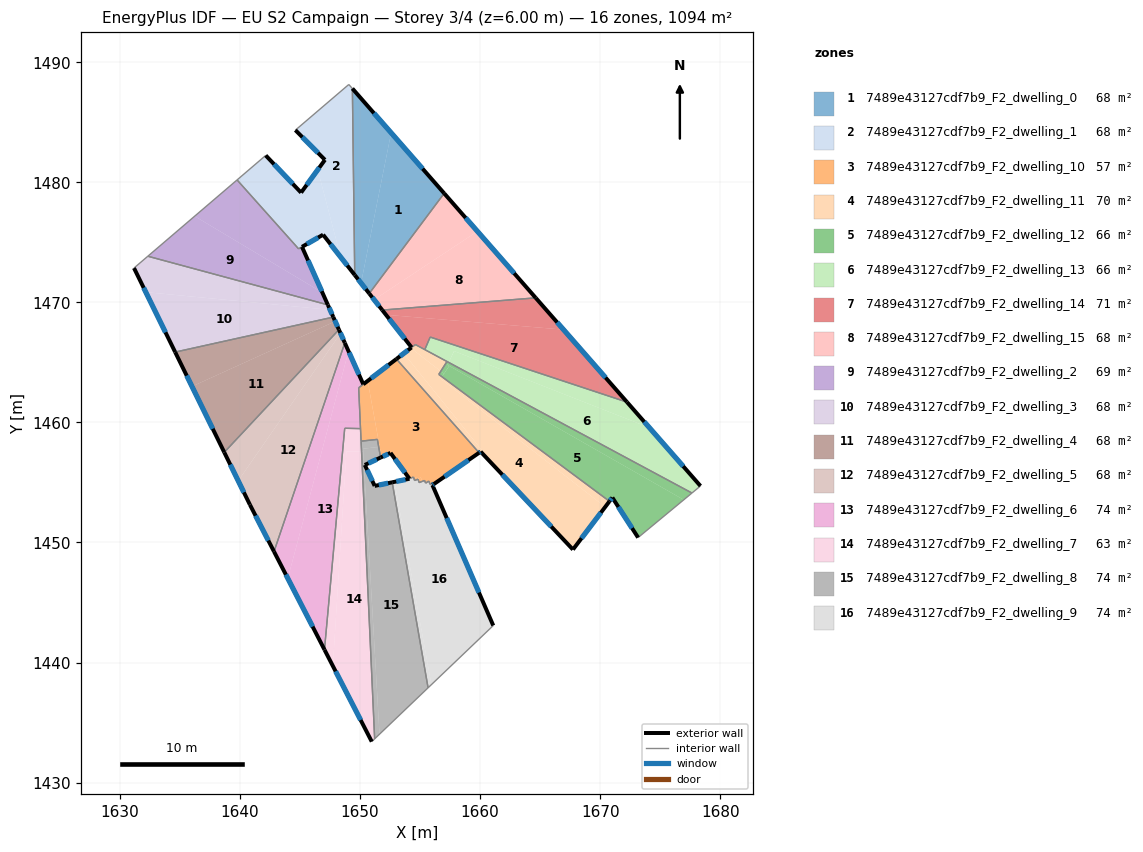
=== STOREY PLAN SPEC (per zone: floor XY polygon, exterior-wall plan segments, windows/doors) ===
zone 1: 7489e43127cdf7b9_F2_dwelling_0  (68.4 m²)
  floor: (1652.59, 1484.12) (1657.01, 1479.08) (1650.77, 1470.74) (1650.09, 1471.61)
  floor: (1649.36, 1487.81) (1652.59, 1484.12) (1650.09, 1471.61) (1649.56, 1472.28)
  exterior wall: (1649.56, 1472.28) – (1650.77, 1470.74)  [2.0 m]
    window: (1649.84, 1471.92) – (1650.48, 1471.10)  [1.7 m²]
  exterior wall: (1657.01, 1479.08) – (1649.36, 1487.81)  [11.6 m]
    window: (1655.21, 1481.13) – (1651.16, 1485.76)  [9.8 m²]
  interior walls: 2
zone 2: 7489e43127cdf7b9_F2_dwelling_1  (68.2 m²)
  floor: (1649.36, 1487.81) (1649.56, 1472.28) (1648.39, 1473.77) (1646.48, 1481.05) (1647.08, 1481.87) (1644.62, 1484.35) (1649.07, 1488.15)
  floor: (1646.48, 1481.05) (1648.39, 1473.77) (1646.92, 1475.64) (1644.88, 1474.46) (1639.76, 1480.20) (1642.15, 1482.24) (1645.09, 1479.14)
  exterior wall: (1645.09, 1479.14) – (1642.15, 1482.24)  [4.3 m]
    window: (1644.40, 1479.87) – (1642.84, 1481.51)  [3.6 m²]
  exterior wall: (1647.08, 1481.87) – (1645.09, 1479.14)  [3.4 m]
    window: (1646.61, 1481.23) – (1645.56, 1479.78)  [2.9 m²]
  exterior wall: (1644.62, 1484.35) – (1647.08, 1481.87)  [3.5 m]
    window: (1645.20, 1483.77) – (1646.50, 1482.45)  [2.9 m²]
  exterior wall: (1646.92, 1475.64) – (1649.56, 1472.28)  [4.3 m]
    window: (1647.54, 1474.85) – (1648.94, 1473.07)  [3.6 m²]
  exterior wall: (1645.17, 1474.63) – (1646.92, 1475.64)  [2.0 m]
    window: (1645.58, 1474.86) – (1646.51, 1475.40)  [1.7 m²]
  interior walls: 6
zone 3: 7489e43127cdf7b9_F2_dwelling_10  (57.1 m²)
  floor: (1653.03, 1465.28) (1659.92, 1457.47) (1656.16, 1454.87) (1656.09, 1455.01) (1655.84, 1454.84) (1655.72, 1455.12) (1655.47, 1454.95) (1655.35, 1455.22) (1655.18, 1455.11) (1655.07, 1455.41) (1654.79, 1455.31) (1654.74, 1455.45) (1654.47, 1455.39) (1654.45, 1455.45) (1654.11, 1455.32) (1652.54, 1457.46) (1651.79, 1457.11) (1650.64, 1463.46)
  floor: (1655.35, 1455.22) (1655.47, 1454.95) (1655.37, 1455.16) (1654.92, 1454.99) (1654.83, 1455.27) (1654.55, 1455.17) (1654.47, 1455.39) (1654.74, 1455.45) (1654.79, 1455.31) (1655.07, 1455.41) (1655.18, 1455.11)
  floor: (1651.64, 1457.97) (1651.79, 1457.11) (1651.71, 1457.07) (1651.56, 1457.96)
  floor: (1650.64, 1463.46) (1651.64, 1457.97) (1651.56, 1457.96) (1651.45, 1458.59) (1650.09, 1458.44) (1649.89, 1462.88)
  exterior wall: (1652.54, 1457.46) – (1654.11, 1455.32)  [2.7 m]
    window: (1652.91, 1456.96) – (1653.74, 1455.82)  [2.2 m²]
  exterior wall: (1651.71, 1457.07) – (1652.54, 1457.46)  [0.9 m]
    window: (1651.91, 1457.16) – (1652.35, 1457.37)  [0.8 m²]
  exterior wall: (1656.16, 1454.87) – (1659.92, 1457.47)  [4.6 m]
    window: (1657.04, 1455.48) – (1659.03, 1456.86)  [3.9 m²]
  exterior wall: (1653.03, 1465.28) – (1650.27, 1463.18)  [3.5 m]
    window: (1652.38, 1464.79) – (1650.92, 1463.67)  [2.9 m²]
  interior walls: 17
zone 4: 7489e43127cdf7b9_F2_dwelling_11  (70.2 m²)
  floor: (1670.42, 1452.96) (1667.74, 1449.41) (1661.44, 1456.09) (1653.65, 1465.75) (1654.23, 1466.20) (1656.73, 1464.26) (1656.56, 1464.00) (1656.82, 1463.80) (1656.71, 1463.64)
  floor: (1653.65, 1465.75) (1661.44, 1456.09) (1660.05, 1457.56) (1659.92, 1457.47) (1653.03, 1465.28)
  floor: (1670.78, 1453.43) (1670.42, 1452.96) (1656.71, 1463.64) (1656.83, 1463.80)
  floor: (1657.24, 1465.07) (1656.73, 1464.26) (1654.23, 1466.20) (1654.30, 1466.25) (1654.62, 1466.48)
  exterior wall: (1667.74, 1449.41) – (1670.78, 1453.43)  [5.0 m]
    window: (1668.45, 1450.35) – (1670.06, 1452.49)  [4.3 m²]
  exterior wall: (1660.05, 1457.56) – (1667.74, 1449.41)  [11.2 m]
    window: (1661.85, 1455.65) – (1665.93, 1451.33)  [9.5 m²]
  exterior wall: (1659.92, 1457.47) – (1660.05, 1457.56)  [0.2 m]
    window: (1659.95, 1457.49) – (1660.02, 1457.54)  [0.1 m²]
  exterior wall: (1654.29, 1466.24) – (1653.03, 1465.28)  [1.6 m]
    window: (1654.00, 1466.02) – (1653.33, 1465.51)  [1.3 m²]
  interior walls: 6
zone 5: 7489e43127cdf7b9_F2_dwelling_12  (66.4 m²)
  floor: (1676.96, 1453.56) (1673.16, 1450.41) (1671.02, 1453.74) (1670.78, 1453.43) (1656.83, 1463.80) (1657.43, 1464.71)
  floor: (1656.99, 1464.05) (1656.82, 1463.80) (1656.56, 1464.00) (1656.73, 1464.26)
  floor: (1677.65, 1454.12) (1676.96, 1453.56) (1657.43, 1464.71) (1657.28, 1464.79) (1657.38, 1465.00)
  floor: (1657.38, 1465.00) (1657.28, 1464.79) (1657.43, 1464.71) (1656.99, 1464.05) (1656.73, 1464.26) (1657.24, 1465.07)
  exterior wall: (1670.78, 1453.43) – (1671.02, 1453.74)  [0.4 m]
    window: (1670.83, 1453.50) – (1670.96, 1453.67)  [0.3 m²]
  exterior wall: (1671.02, 1453.74) – (1673.16, 1450.41)  [4.0 m]
    window: (1671.52, 1452.96) – (1672.66, 1451.19)  [3.3 m²]
  interior walls: 4
zone 6: 7489e43127cdf7b9_F2_dwelling_13  (66.0 m²)
  floor: (1674.10, 1459.56) (1678.36, 1454.71) (1677.65, 1454.12) (1657.38, 1465.00) (1657.84, 1465.94)
  floor: (1672.24, 1461.69) (1674.10, 1459.56) (1657.84, 1465.95) (1657.38, 1465.00) (1655.40, 1466.07) (1655.84, 1467.11)
  exterior wall: (1678.36, 1454.71) – (1672.24, 1461.69)  [9.3 m]
    window: (1676.92, 1456.35) – (1673.68, 1460.05)  [7.8 m²]
  interior walls: 5
zone 7: 7489e43127cdf7b9_F2_dwelling_14  (70.9 m²)
  floor: (1666.95, 1467.73) (1672.24, 1461.69) (1655.84, 1467.11) (1655.39, 1466.07) (1654.61, 1466.49) (1654.30, 1466.25) (1652.16, 1468.96)
  floor: (1664.63, 1470.38) (1666.95, 1467.73) (1652.16, 1468.96) (1651.85, 1469.36)
  exterior wall: (1651.85, 1469.36) – (1654.30, 1466.25)  [4.0 m]
    window: (1652.43, 1468.63) – (1653.72, 1466.98)  [3.3 m²]
  exterior wall: (1672.24, 1461.69) – (1664.63, 1470.38)  [11.5 m]
    window: (1670.45, 1463.73) – (1666.42, 1468.34)  [9.7 m²]
  interior walls: 5
zone 8: 7489e43127cdf7b9_F2_dwelling_15  (68.3 m²)
  floor: (1659.78, 1475.92) (1664.63, 1470.38) (1651.85, 1469.36) (1651.18, 1470.22)
  floor: (1657.01, 1479.08) (1659.78, 1475.92) (1651.18, 1470.22) (1650.77, 1470.74)
  exterior wall: (1650.77, 1470.74) – (1651.85, 1469.36)  [1.8 m]
    window: (1651.02, 1470.42) – (1651.60, 1469.68)  [1.5 m²]
  exterior wall: (1664.63, 1470.38) – (1657.01, 1479.08)  [11.6 m]
    window: (1662.84, 1472.42) – (1658.80, 1477.04)  [9.8 m²]
  interior walls: 2
zone 9: 7489e43127cdf7b9_F2_dwelling_2  (68.5 m²)
  floor: (1645.17, 1474.62) (1646.87, 1470.81) (1636.23, 1477.18) (1639.76, 1480.20) (1644.88, 1474.46)
  floor: (1646.87, 1470.81) (1647.32, 1469.79) (1632.33, 1473.84) (1636.23, 1477.18)
  exterior wall: (1647.32, 1469.79) – (1645.17, 1474.62)  [5.3 m]
    window: (1646.82, 1470.93) – (1645.67, 1473.49)  [4.5 m²]
  interior walls: 4
zone 10: 7489e43127cdf7b9_F2_dwelling_3  (68.4 m²)
  floor: (1647.32, 1469.79) (1647.51, 1469.38) (1632.16, 1470.86) (1631.17, 1472.86) (1632.33, 1473.84)
  floor: (1647.51, 1469.38) (1647.78, 1468.77) (1634.60, 1465.86) (1632.16, 1470.86)
  exterior wall: (1647.78, 1468.77) – (1647.32, 1469.79)  [1.1 m]
    window: (1647.67, 1469.01) – (1647.43, 1469.55)  [0.9 m²]
  exterior wall: (1631.17, 1472.86) – (1634.60, 1465.86)  [7.8 m]
    window: (1631.98, 1471.22) – (1633.80, 1467.50)  [6.6 m²]
  interior walls: 3
zone 11: 7489e43127cdf7b9_F2_dwelling_4  (68.3 m²)
  floor: (1647.78, 1468.77) (1647.93, 1468.42) (1636.01, 1463.00) (1634.60, 1465.86)
  floor: (1647.93, 1468.42) (1648.24, 1467.73) (1638.69, 1457.51) (1636.01, 1463.00)
  exterior wall: (1648.24, 1467.73) – (1647.78, 1468.77)  [1.1 m]
    window: (1648.13, 1467.97) – (1647.89, 1468.53)  [1.0 m²]
  exterior wall: (1634.60, 1465.86) – (1638.69, 1457.51)  [9.3 m]
    window: (1635.56, 1463.90) – (1637.73, 1459.47)  [7.8 m²]
  interior walls: 2
zone 12: 7489e43127cdf7b9_F2_dwelling_5  (68.4 m²)
  floor: (1648.38, 1467.42) (1648.73, 1466.63) (1642.84, 1449.24) (1640.83, 1453.15) (1639.86, 1455.14)
  floor: (1648.24, 1467.73) (1648.38, 1467.42) (1639.86, 1455.14) (1638.69, 1457.51)
  exterior wall: (1648.73, 1466.63) – (1648.24, 1467.73)  [1.2 m]
    window: (1648.62, 1466.88) – (1648.36, 1467.47)  [1.0 m²]
  exterior wall: (1640.83, 1453.15) – (1642.84, 1449.24)  [4.4 m]
    window: (1641.30, 1452.23) – (1642.36, 1450.16)  [3.7 m²]
  exterior wall: (1638.69, 1457.51) – (1640.83, 1453.15)  [4.9 m]
    window: (1639.19, 1456.49) – (1640.33, 1454.17)  [4.1 m²]
  interior walls: 2
zone 13: 7489e43127cdf7b9_F2_dwelling_6  (73.8 m²)
  floor: (1648.73, 1466.63) (1649.04, 1465.93) (1643.99, 1447.01) (1642.84, 1449.24)
  floor: (1649.04, 1465.93) (1650.27, 1463.18) (1649.89, 1462.88) (1650.04, 1459.49) (1648.73, 1459.51) (1647.04, 1441.07) (1643.99, 1447.01)
  exterior wall: (1642.84, 1449.24) – (1647.04, 1441.07)  [9.2 m]
    window: (1643.82, 1447.33) – (1646.05, 1442.99)  [7.8 m²]
  exterior wall: (1650.27, 1463.18) – (1648.73, 1466.63)  [3.8 m]
    window: (1649.91, 1463.99) – (1649.09, 1465.82)  [3.2 m²]
  interior walls: 5
zone 14: 7489e43127cdf7b9_F2_dwelling_7  (63.1 m²)
  floor: (1650.04, 1459.49) (1650.13, 1457.58) (1648.87, 1457.58) (1647.74, 1439.71) (1647.04, 1441.07) (1648.73, 1459.51)
  floor: (1650.13, 1457.58) (1651.22, 1433.64) (1650.98, 1433.41) (1647.74, 1439.71) (1648.87, 1457.58)
  exterior wall: (1647.04, 1441.07) – (1650.98, 1433.41)  [8.6 m]
    window: (1647.97, 1439.27) – (1650.05, 1435.21)  [7.3 m²]
  interior walls: 5
zone 15: 7489e43127cdf7b9_F2_dwelling_8  (73.6 m²)
  floor: (1651.71, 1457.07) (1650.40, 1456.46) (1651.22, 1454.71) (1652.68, 1455.01) (1655.67, 1437.90) (1651.62, 1434.03) (1650.26, 1457.81) (1651.56, 1457.96)
  floor: (1651.45, 1458.59) (1651.56, 1457.96) (1650.26, 1457.81) (1650.27, 1457.58) (1650.13, 1457.58) (1650.09, 1458.43)
  floor: (1650.26, 1457.81) (1651.62, 1434.03) (1651.22, 1433.64) (1650.13, 1457.58) (1650.27, 1457.58)
  exterior wall: (1650.40, 1456.46) – (1651.71, 1457.07)  [1.4 m]
    window: (1650.71, 1456.60) – (1651.40, 1456.93)  [1.2 m²]
  exterior wall: (1651.22, 1454.71) – (1650.40, 1456.46)  [1.9 m]
    window: (1651.03, 1455.12) – (1650.59, 1456.05)  [1.6 m²]
  exterior wall: (1652.68, 1455.01) – (1651.22, 1454.71)  [1.5 m]
    window: (1652.34, 1454.94) – (1651.56, 1454.78)  [1.3 m²]
  interior walls: 5
zone 16: 7489e43127cdf7b9_F2_dwelling_9  (74.1 m²)
  floor: (1656.15, 1454.87) (1656.03, 1454.78) (1661.10, 1443.08) (1655.95, 1438.16) (1652.88, 1455.05) (1654.12, 1455.31) (1654.47, 1455.39) (1654.55, 1455.17) (1654.83, 1455.27) (1654.92, 1454.99) (1655.37, 1455.16) (1655.47, 1454.94) (1655.72, 1455.12) (1655.84, 1454.84) (1656.09, 1455.01)
  floor: (1654.45, 1455.45) (1654.47, 1455.39) (1654.14, 1455.32)
  floor: (1652.88, 1455.05) (1655.95, 1438.16) (1655.67, 1437.90) (1652.68, 1455.01)
  exterior wall: (1656.03, 1454.78) – (1656.16, 1454.87)  [0.2 m]
    window: (1656.06, 1454.80) – (1656.13, 1454.85)  [0.1 m²]
  exterior wall: (1661.10, 1443.08) – (1656.03, 1454.78)  [12.8 m]
    window: (1659.91, 1445.83) – (1657.22, 1452.04)  [10.8 m²]
  exterior wall: (1654.12, 1455.31) – (1652.68, 1455.01)  [1.5 m]
    window: (1653.78, 1455.24) – (1653.02, 1455.08)  [1.2 m²]
  interior walls: 13

=== DERIVED (storey summary) ===
Building: EU S2 Campaign
Storey: 3 of 4  (floor level z = 6.00 m)
Storey gross floor area: 1093.5 m²
Zones on this storey: 16
  - 7489e43127cdf7b9_F2_dwelling_0: floor 68.4 m²; exterior wall 13.6 m (40.7 m²); 2 window(s) 11.4 m²; WWR 28.1%
  - 7489e43127cdf7b9_F2_dwelling_1: floor 68.2 m²; exterior wall 17.4 m (52.3 m²); 5 window(s) 14.7 m²; WWR 28.1%
  - 7489e43127cdf7b9_F2_dwelling_10: floor 57.1 m²; exterior wall 11.6 m (34.9 m²); 4 window(s) 9.8 m²; WWR 28.1%
  - 7489e43127cdf7b9_F2_dwelling_11: floor 70.2 m²; exterior wall 18.0 m (54.0 m²); 4 window(s) 15.2 m²; WWR 28.1%
  - 7489e43127cdf7b9_F2_dwelling_12: floor 66.4 m²; exterior wall 4.4 m (13.1 m²); 2 window(s) 3.7 m²; WWR 28.1%
  - 7489e43127cdf7b9_F2_dwelling_13: floor 66.0 m²; exterior wall 9.3 m (27.9 m²); 1 window(s) 7.8 m²; WWR 28.1%
  - 7489e43127cdf7b9_F2_dwelling_14: floor 70.9 m²; exterior wall 15.5 m (46.5 m²); 2 window(s) 13.1 m²; WWR 28.1%
  - 7489e43127cdf7b9_F2_dwelling_15: floor 68.3 m²; exterior wall 13.3 m (40.0 m²); 2 window(s) 11.2 m²; WWR 28.1%
  - 7489e43127cdf7b9_F2_dwelling_2: floor 68.5 m²; exterior wall 5.3 m (15.9 m²); 1 window(s) 4.5 m²; WWR 28.1%
  - 7489e43127cdf7b9_F2_dwelling_3: floor 68.4 m²; exterior wall 8.9 m (26.7 m²); 2 window(s) 7.5 m²; WWR 28.1%
  - 7489e43127cdf7b9_F2_dwelling_4: floor 68.3 m²; exterior wall 10.4 m (31.3 m²); 2 window(s) 8.8 m²; WWR 28.1%
  - 7489e43127cdf7b9_F2_dwelling_5: floor 68.4 m²; exterior wall 10.5 m (31.4 m²); 3 window(s) 8.8 m²; WWR 28.1%
  - 7489e43127cdf7b9_F2_dwelling_6: floor 73.8 m²; exterior wall 13.0 m (38.9 m²); 2 window(s) 10.9 m²; WWR 28.1%
  - 7489e43127cdf7b9_F2_dwelling_7: floor 63.1 m²; exterior wall 8.6 m (25.8 m²); 1 window(s) 7.3 m²; WWR 28.1%
  - 7489e43127cdf7b9_F2_dwelling_8: floor 73.6 m²; exterior wall 4.9 m (14.6 m²); 3 window(s) 4.1 m²; WWR 28.1%
  - 7489e43127cdf7b9_F2_dwelling_9: floor 74.1 m²; exterior wall 14.4 m (43.1 m²); 3 window(s) 12.1 m²; WWR 28.1%
Zone adjacency (shared interzone walls):
  - 7489e43127cdf7b9_F2_dwelling_0 ↔ 7489e43127cdf7b9_F2_dwelling_1
  - 7489e43127cdf7b9_F2_dwelling_0 ↔ 7489e43127cdf7b9_F2_dwelling_15
  - 7489e43127cdf7b9_F2_dwelling_1 ↔ 7489e43127cdf7b9_F2_dwelling_2
  - 7489e43127cdf7b9_F2_dwelling_10 ↔ 7489e43127cdf7b9_F2_dwelling_11
  - 7489e43127cdf7b9_F2_dwelling_10 ↔ 7489e43127cdf7b9_F2_dwelling_6
  - 7489e43127cdf7b9_F2_dwelling_10 ↔ 7489e43127cdf7b9_F2_dwelling_7
  - 7489e43127cdf7b9_F2_dwelling_10 ↔ 7489e43127cdf7b9_F2_dwelling_8
  - 7489e43127cdf7b9_F2_dwelling_10 ↔ 7489e43127cdf7b9_F2_dwelling_9
  - 7489e43127cdf7b9_F2_dwelling_11 ↔ 7489e43127cdf7b9_F2_dwelling_12
  - 7489e43127cdf7b9_F2_dwelling_11 ↔ 7489e43127cdf7b9_F2_dwelling_13
  - 7489e43127cdf7b9_F2_dwelling_11 ↔ 7489e43127cdf7b9_F2_dwelling_14
  - 7489e43127cdf7b9_F2_dwelling_12 ↔ 7489e43127cdf7b9_F2_dwelling_13
  - 7489e43127cdf7b9_F2_dwelling_13 ↔ 7489e43127cdf7b9_F2_dwelling_14
  - 7489e43127cdf7b9_F2_dwelling_14 ↔ 7489e43127cdf7b9_F2_dwelling_15
  - 7489e43127cdf7b9_F2_dwelling_2 ↔ 7489e43127cdf7b9_F2_dwelling_3
  - 7489e43127cdf7b9_F2_dwelling_3 ↔ 7489e43127cdf7b9_F2_dwelling_4
  - 7489e43127cdf7b9_F2_dwelling_4 ↔ 7489e43127cdf7b9_F2_dwelling_5
  - 7489e43127cdf7b9_F2_dwelling_5 ↔ 7489e43127cdf7b9_F2_dwelling_6
  - 7489e43127cdf7b9_F2_dwelling_6 ↔ 7489e43127cdf7b9_F2_dwelling_7
  - 7489e43127cdf7b9_F2_dwelling_7 ↔ 7489e43127cdf7b9_F2_dwelling_8
  - 7489e43127cdf7b9_F2_dwelling_8 ↔ 7489e43127cdf7b9_F2_dwelling_9